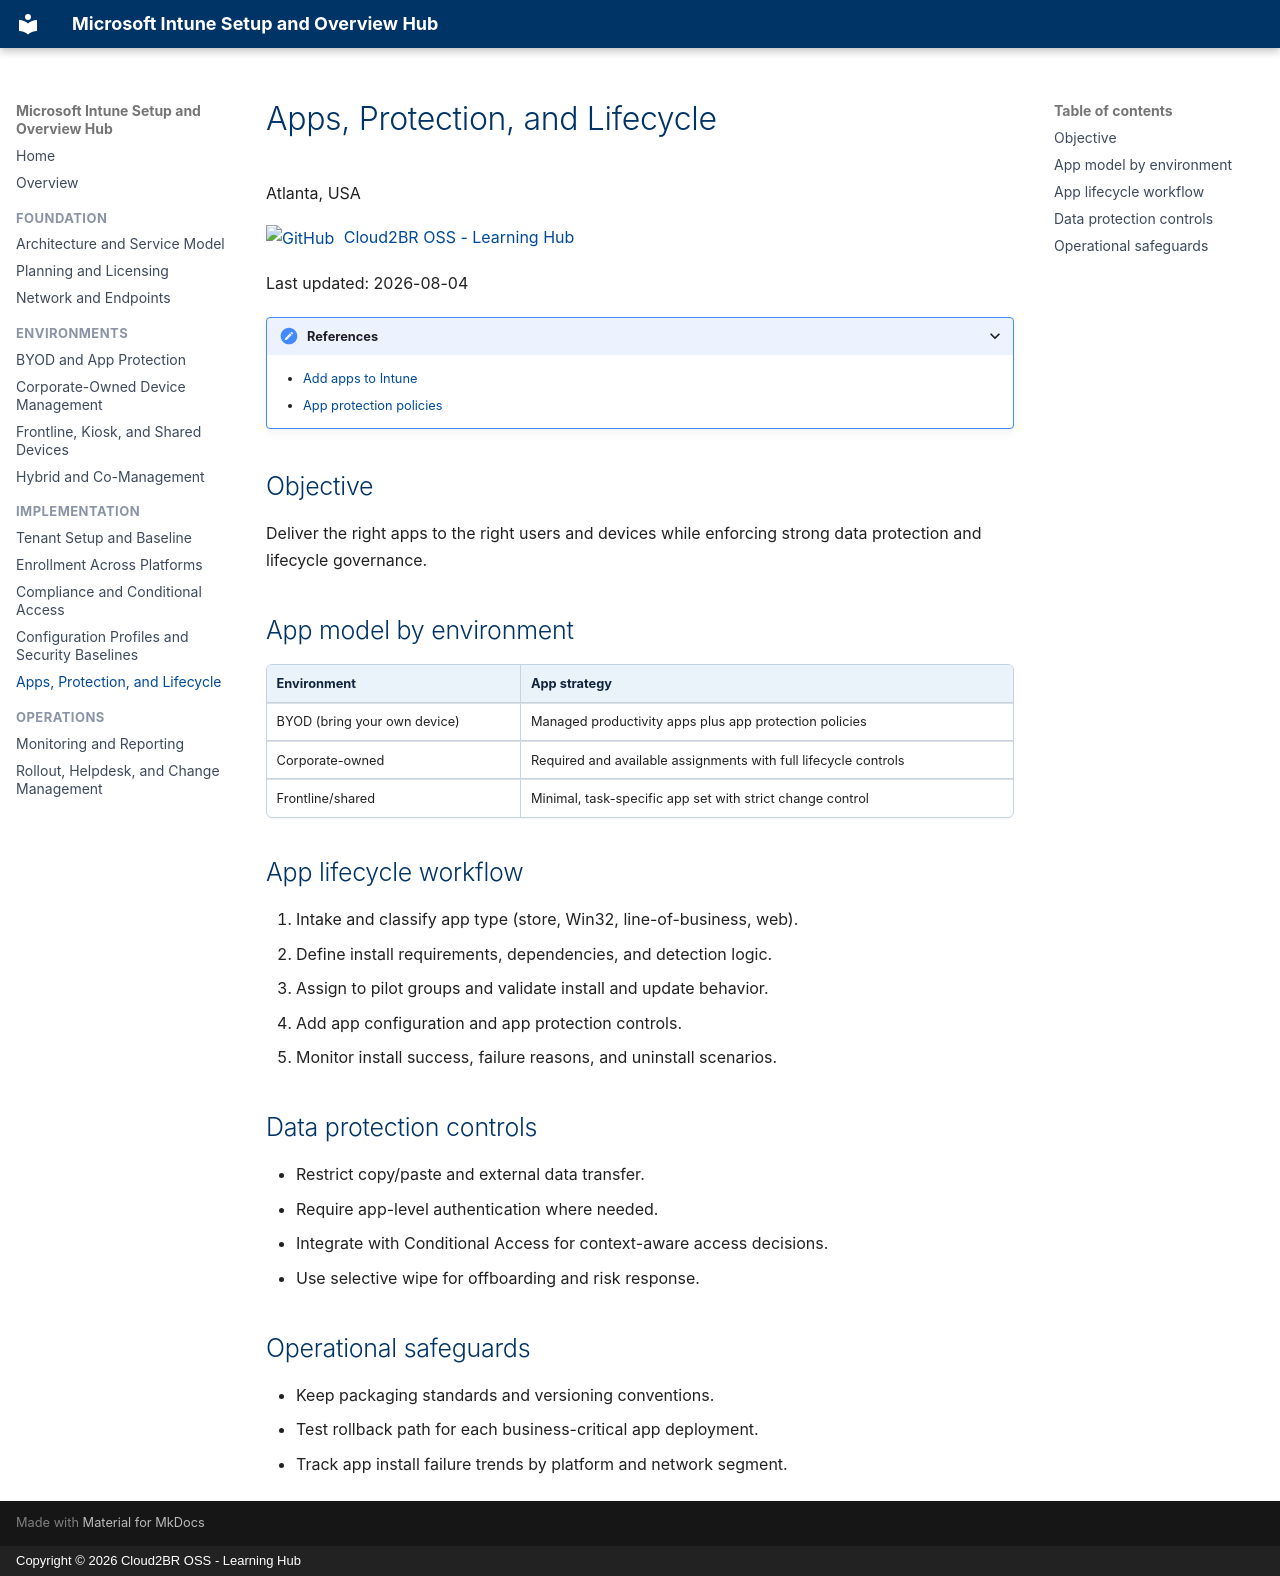

repository: Cloud2BR-MSFTLearningHub/Intune-Overview · page: implementation/apps-protection-and-lifecycle/index.html · generator: mkdocs · copyright: Copyright © 2026 Cloud2BR OSS - Learning Hub

# Apps, Protection, and Lifecycle

Atlanta, USA

[![GitHub](https://img.shields.io/badge/--181717?logo=github&logoColor=ffffff)](https://github.com/)
[Cloud2BR OSS - Learning Hub](https://github.com/Cloud2BR-MSFTLearningHub)

Last updated: 2026-08-04

----------

<details markdown>
<summary>References</summary>

- [Add apps to Intune](https://learn.microsoft.com/en-us/intune/app-management/deployment/)
- [App protection policies](https://learn.microsoft.com/en-us/intune/app-management/protection/overview)

</details>

## Objective

Deliver the right apps to the right users and devices while enforcing strong data
protection and lifecycle governance.

## App model by environment

| Environment | App strategy |
| --- | --- |
| BYOD (bring your own device) | Managed productivity apps plus app protection policies |
| Corporate-owned | Required and available assignments with full lifecycle controls |
| Frontline/shared | Minimal, task-specific app set with strict change control |

## App lifecycle workflow

1. Intake and classify app type (store, Win32, line-of-business, web).
2. Define install requirements, dependencies, and detection logic.
3. Assign to pilot groups and validate install and update behavior.
4. Add app configuration and app protection controls.
5. Monitor install success, failure reasons, and uninstall scenarios.

## Data protection controls

- Restrict copy/paste and external data transfer.
- Require app-level authentication where needed.
- Integrate with Conditional Access for context-aware access decisions.
- Use selective wipe for offboarding and risk response.

## Operational safeguards

- Keep packaging standards and versioning conventions.
- Test rollback path for each business-critical app deployment.
- Track app install failure trends by platform and network segment.
